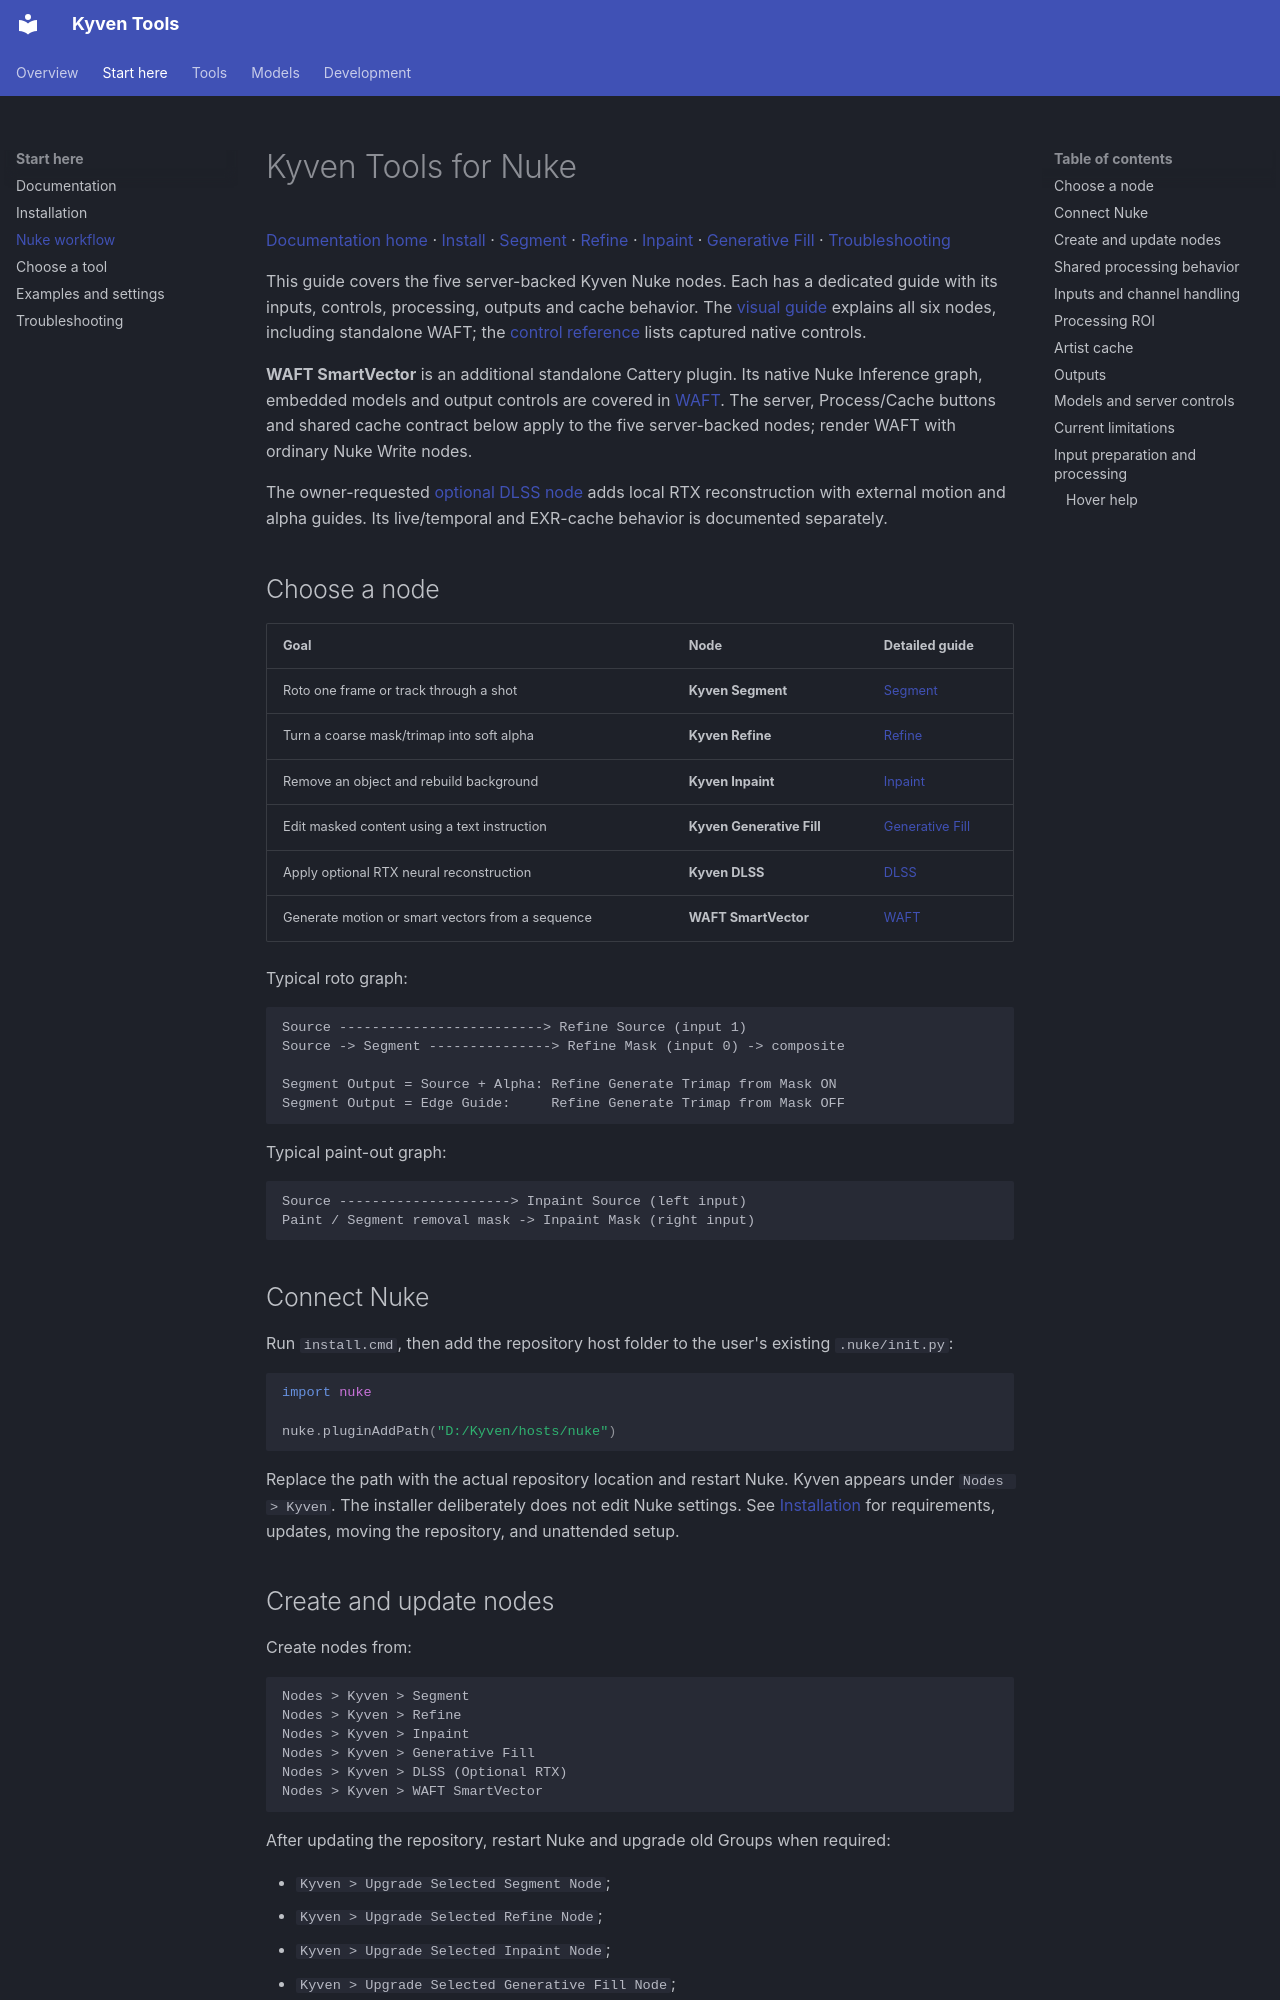

repository: vaaleerkiin/Kyven · page: NUKE/index.html · generator: mkdocs

# Kyven Tools for Nuke

[Documentation home](README.md) · [Install](INSTALLATION.md) · [Segment](SEGMENT.md) ·
[Refine](REFINE.md) · [Inpaint](INPAINT.md) · [Generative Fill](GENERATIVE_FILL.md) ·
[Troubleshooting](TROUBLESHOOTING.md)

This guide covers the five server-backed Kyven Nuke nodes. Each has a dedicated
guide with its inputs, controls, processing, outputs and cache behavior. The
[visual guide](NODES.md) explains all six nodes, including standalone WAFT;
the [control reference](NODE_CONTROLS.md) lists captured native controls.

**WAFT SmartVector** is an additional standalone Cattery plugin. Its native Nuke
Inference graph, embedded models and output controls are covered in [WAFT](WAFT.md).
The server, Process/Cache buttons and shared cache contract below apply to the
five server-backed nodes; render WAFT with ordinary Nuke Write nodes.

The owner-requested [optional DLSS node](DLSS.md) adds local RTX reconstruction with external
motion and alpha guides. Its live/temporal and EXR-cache behavior is documented separately.

## Choose a node

| Goal | Node | Detailed guide |
| --- | --- | --- |
| Roto one frame or track through a shot | **Kyven Segment** | [Segment](SEGMENT.md) |
| Turn a coarse mask/trimap into soft alpha | **Kyven Refine** | [Refine](REFINE.md) |
| Remove an object and rebuild background | **Kyven Inpaint** | [Inpaint](INPAINT.md) |
| Edit masked content using a text instruction | **Kyven Generative Fill** | [Generative Fill](GENERATIVE_FILL.md) |
| Apply optional RTX neural reconstruction | **Kyven DLSS** | [DLSS](DLSS.md) |
| Generate motion or smart vectors from a sequence | **WAFT SmartVector** | [WAFT](WAFT.md) |

Typical roto graph:

```text
Source -------------------------> Refine Source (input 1)
Source -> Segment ---------------> Refine Mask (input 0) -> composite

Segment Output = Source + Alpha: Refine Generate Trimap from Mask ON
Segment Output = Edge Guide:     Refine Generate Trimap from Mask OFF
```

Typical paint-out graph:

```text
Source ---------------------> Inpaint Source (left input)
Paint / Segment removal mask -> Inpaint Mask (right input)
```

## Connect Nuke

Run `install.cmd`, then add the repository host folder to the user's existing `.nuke/init.py`:

```python
import nuke

nuke.pluginAddPath("D:/Kyven/hosts/nuke")
```

Replace the path with the actual repository location and restart Nuke. Kyven appears under
`Nodes > Kyven`. The installer deliberately does not edit Nuke settings. See
[Installation](INSTALLATION.md) for requirements, updates, moving the repository, and unattended
setup.

## Create and update nodes

Create nodes from:

```text
Nodes > Kyven > Segment
Nodes > Kyven > Refine
Nodes > Kyven > Inpaint
Nodes > Kyven > Generative Fill
Nodes > Kyven > DLSS (Optional RTX)
Nodes > Kyven > WAFT SmartVector
```

After updating the repository, restart Nuke and upgrade old Groups when required:

- `Kyven > Upgrade Selected Segment Node`;
- `Kyven > Upgrade Selected Refine Node`;
- `Kyven > Upgrade Selected Inpaint Node`;
- `Kyven > Upgrade Selected Generative Fill Node`;
- `Kyven > Upgrade Selected DLSS Node`.

Use **Upgrade Selected Generative Fill Node** for saved Fill Groups. Restart
Nuke first to load the updated Python modules. Mage needs one generation per frame
to prepare its new live Lab/edge patch pair; old rendered caches remain readable.
WAFT updates require its complete standalone folder and a fresh node; see [WAFT](WAFT.md).

Upgrades preserve inputs, useful controls, hidden node identity, and existing readable cache. New
artist cache fields may be added without moving or deleting a legacy UUID cache.
